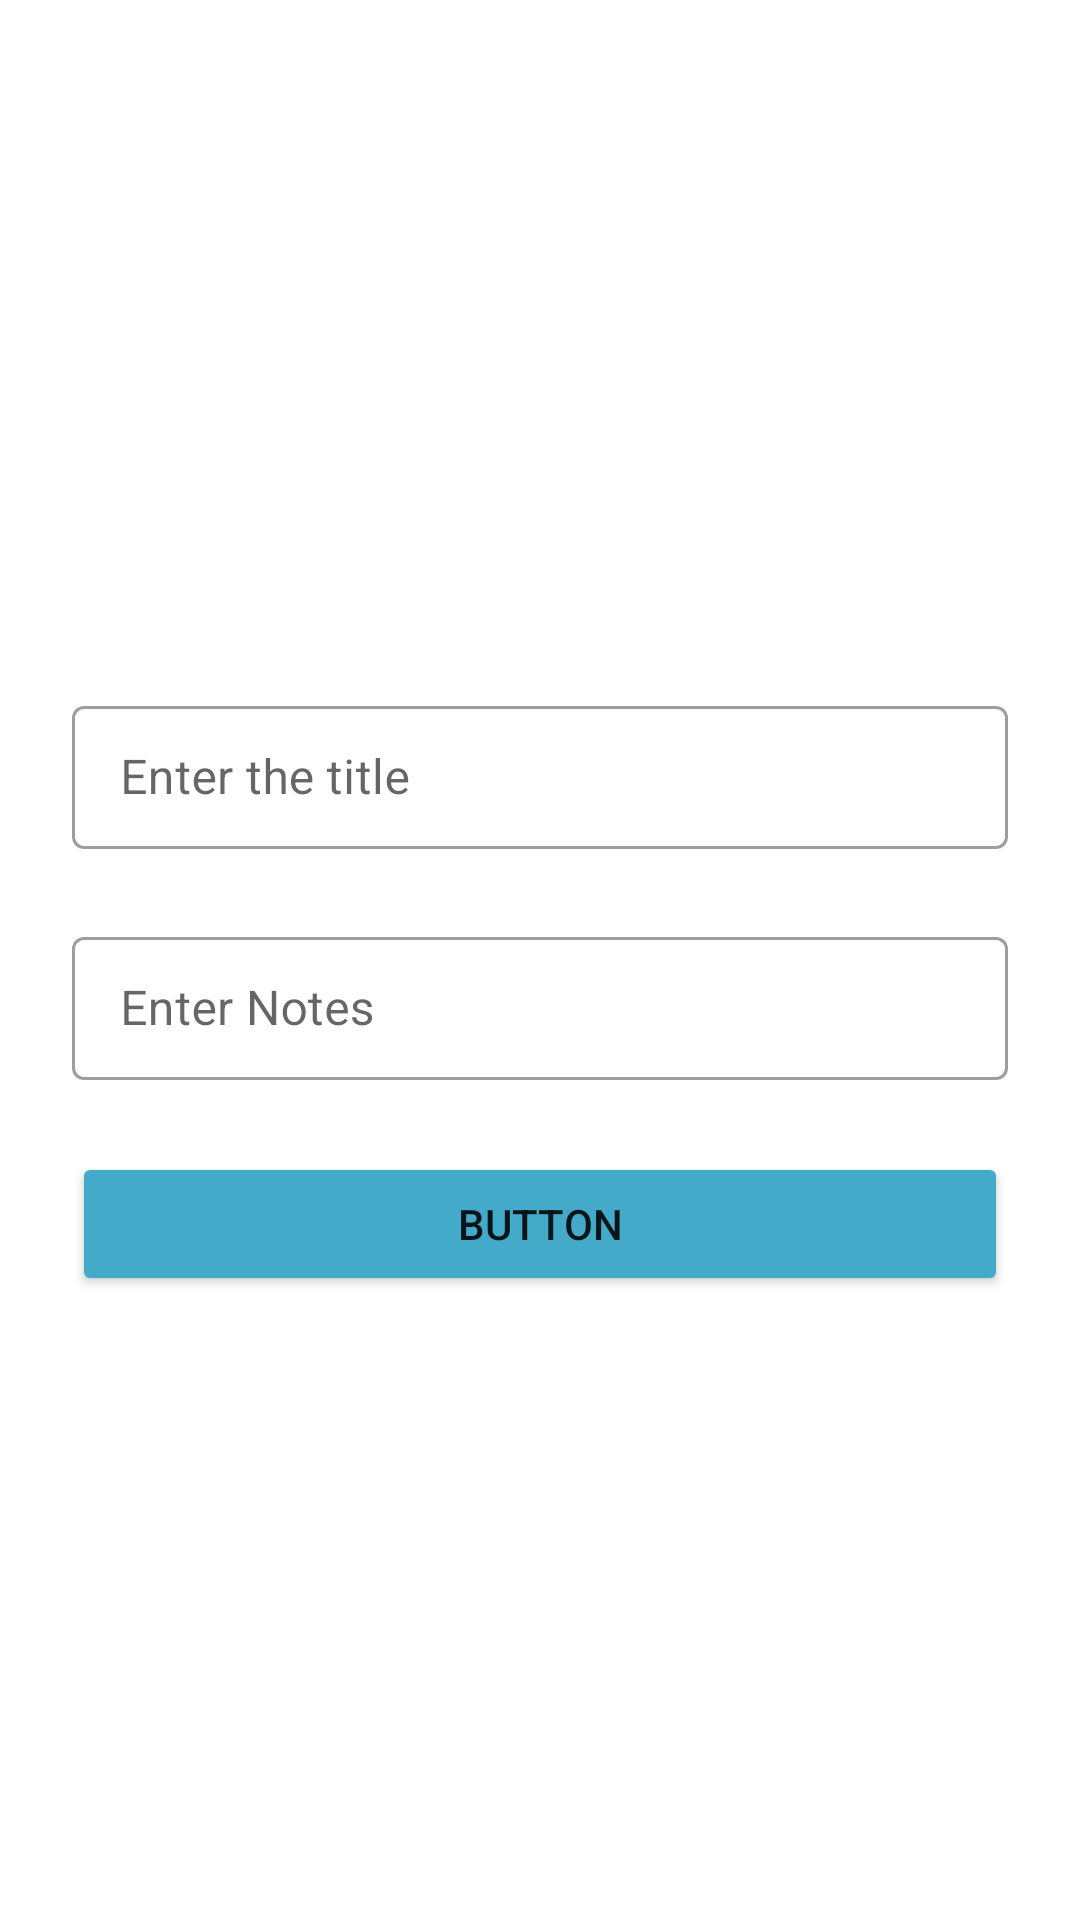

Layout XML and referenced resources for this Android screen:
<!-- AndroidManifest.xml: application theme Theme.Todo -->
<!-- res/layout/fragment_add.xml -->
<?xml version="1.0" encoding="utf-8"?>
<androidx.constraintlayout.widget.ConstraintLayout xmlns:android="http://schemas.android.com/apk/res/android"
    xmlns:app="http://schemas.android.com/apk/res-auto"
    xmlns:tools="http://schemas.android.com/tools"
    android:layout_width="match_parent"
    android:layout_height="match_parent"
    tools:context=".Fragments.AddFragment">

    <com.google.android.material.textfield.TextInputLayout
        android:id="@+id/item_name_label01"
        android:layout_width="0dp"
        android:layout_height="wrap_content"
        style="@style/Widget.MaterialComponents.TextInputLayout.OutlinedBox.Dense"
        android:layout_marginTop="230dp"
        android:layout_marginStart="24dp"
        android:layout_marginEnd="24dp"
        android:hint="Enter the title"
        app:layout_constraintEnd_toEndOf="parent"
        app:layout_constraintStart_toStartOf="parent"
        app:layout_constraintTop_toTopOf="parent">

        <com.google.android.material.textfield.TextInputEditText
            android:id="@+id/Todo_Title"
            android:layout_width="match_parent"
            android:layout_height="match_parent"
            android:inputType="textAutoComplete|textCapWords"
            android:singleLine="true" />
    </com.google.android.material.textfield.TextInputLayout>

    <com.google.android.material.textfield.TextInputLayout
        android:id="@+id/item_name_label02"
        android:layout_width="0dp"
        android:layout_height="wrap_content"
        style="@style/Widget.MaterialComponents.TextInputLayout.OutlinedBox.Dense"
        android:layout_marginTop="24dp"
        android:hint="Enter Notes"
        app:layout_constraintTop_toBottomOf="@id/item_name_label01"
        app:layout_constraintStart_toStartOf="@id/item_name_label01"
        app:layout_constraintEnd_toEndOf="@id/item_name_label01">

        <com.google.android.material.textfield.TextInputEditText
            android:id="@+id/Todo_Notes"
            android:layout_width="match_parent"
            android:layout_height="match_parent"
            android:inputType="textAutoComplete|textCapWords"
            android:singleLine="true" />
    </com.google.android.material.textfield.TextInputLayout>

    <Button
        android:id="@+id/save_button"
        android:layout_width="0dp"
        android:layout_height="wrap_content"
        android:text="Button"
        android:layout_marginTop="24dp"
        android:backgroundTint="@color/Lighter_Alice"
        app:layout_constraintTop_toBottomOf="@+id/item_name_label02"
        app:layout_constraintStart_toStartOf="@id/item_name_label02"
        app:layout_constraintEnd_toEndOf="@id/item_name_label02" />

</androidx.constraintlayout.widget.ConstraintLayout>
<!-- resources referenced by this layout -->
<resources>
  <color name="Lighter_Alice">#43ABC9</color>
  <style name="Theme.Todo" parent="Theme.MaterialComponents.DayNight.DarkActionBar">
          
          <item name="colorPrimary">#0185ED</item>
          <item name="colorPrimaryVariant">@color/black</item>
          <item name="colorOnPrimary">@color/white</item>
          
          <item name="colorSecondary">@color/teal_200</item>
          <item name="colorSecondaryVariant">@color/teal_700</item>
          <item name="colorOnSecondary">@color/black</item>
          
          <item name="android:statusBarColor" tools:targetApi="l">?attr/colorPrimaryVariant</item>
          
      </style>
  <color name="black">#FF000000</color>
  <color name="white">#FFFFFFFF</color>
  <color name="teal_200">#FF03DAC5</color>
  <color name="teal_700">#FF018786</color>
</resources>
